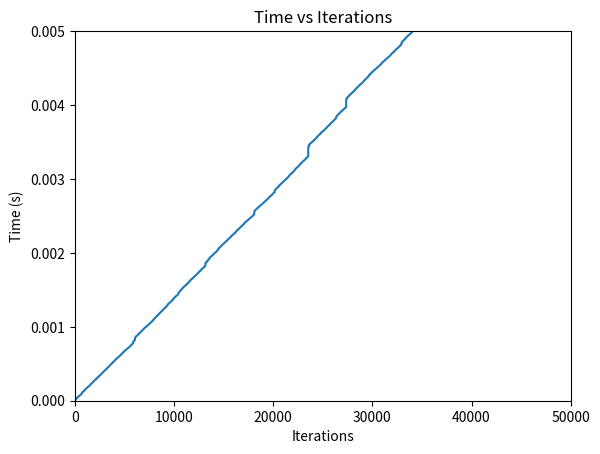

The script that saved this image:
import time
import pandas as pd
import numpy as np
import matplotlib.pyplot as plt

n = 50000
a = []

for i in range(n):
    a.append(time.time_ns())

a = np.array(a) * 1e-9
a = a - a[0]
# a = np.round(a, 9)
x = np.arange(n)

df = pd.DataFrame({'iters': x, 'time': a})
df.to_csv('data.csv', index=False)

plt.plot(x, a)
plt.xlim(0, n)
plt.ylim(0, 0.005)
plt.xlabel('Iterations')
plt.ylabel('Time (s)')
plt.title('Time vs Iterations')
plt.savefig('plot.png')